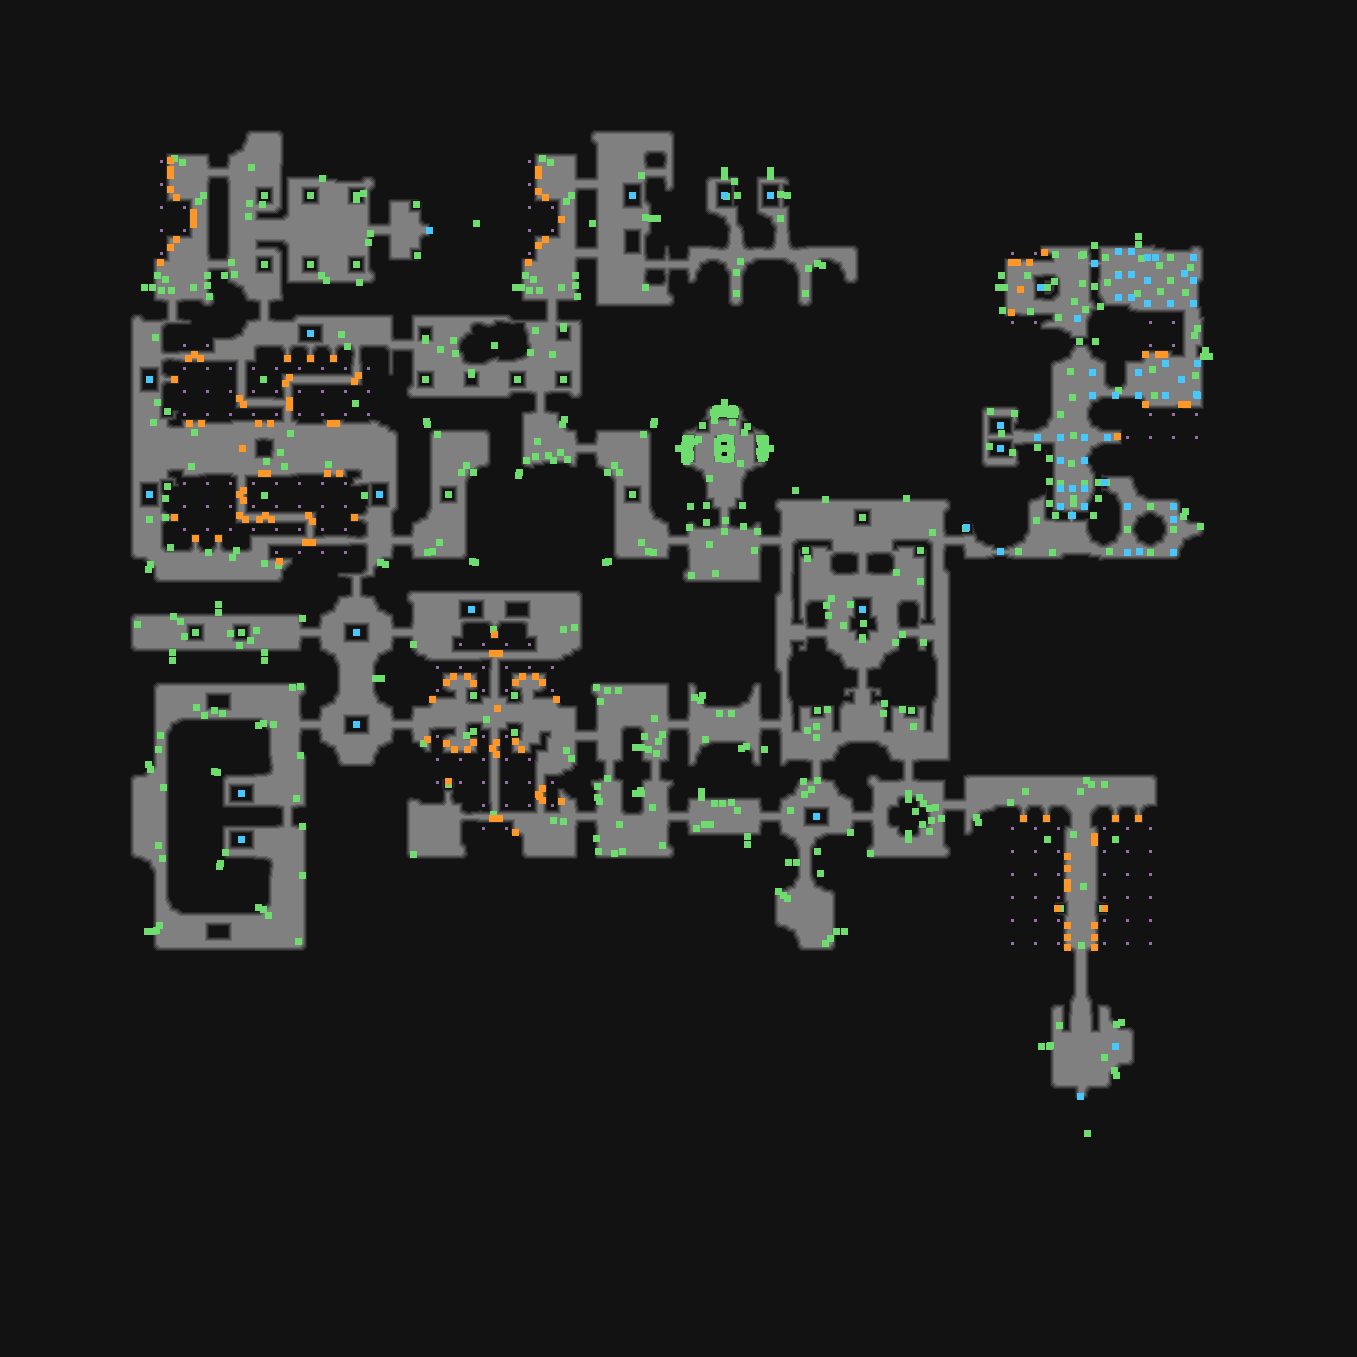

Source data for this figure (header and first rows):
type	X	Y	rotation	z	height_step	origin	src	who
Metadata/Monsters/Spiders/SpiderSpawner	170	160	1.571	-9.425	1	tile	church_crevice_into_wall_v01_02.tdt	server-internal
Metadata/Monsters/Spiders/SpiderSpawner	170	175	1.571	-6.425	0	tile	church_crevice_v01_02.tdt	server-internal
Metadata/Monsters/Spiders/SpiderSpawner	170	169	1.571	-6.425	0	tile	church_crevice_v01_02.tdt	server-internal
Metadata/Monsters/Spiders/SpiderSpawner	538	175	1.571	-6.425	0	tile	church_crevice_v01_02.tdt	server-internal
Metadata/Monsters/Spiders/SpiderSpawner	538	169	1.571	-6.425	0	tile	church_crevice_v01_02.tdt	server-internal
Metadata/MiscellaneousObjects/Doodad	724	170	1.571	-97.64	12	tile	church_wall_straight_walltorch_v01_01.td…	client
Metadata/MiscellaneousObjects/Doodad	724	176	1.571	14.28	-1	tile	church_wall_straight_walltorch_v01_01.td…	client
Metadata/MiscellaneousObjects/Doodad	770	170	1.571	-97.64	12	tile	church_wall_straight_walltorch_v01_01.td…	client
Metadata/MiscellaneousObjects/Doodad	770	176	1.571	14.28	-1	tile	church_wall_straight_walltorch_v01_01.td…	client
Metadata/Monsters/Spiders/SpiderSpawner	170	189	1.571	-4.425	0	tile	church_crevice_corner_convex_v01_02.tdt	server-internal
Metadata/Monsters/Spiders/SpiderSpawner	176	197	6.283	-4.425	0	tile	church_crevice_corner_convex_v01_02.tdt	server-internal
Metadata/MiscellaneousObjects/Doodad	264	195	4.712	0.000	0	tile	church_column_noruin_v01_01.tdt	client
Metadata/MiscellaneousObjects/Doodad	310	195	4.712	125	-16	tile	church_column_v01_01.tdt	client
Metadata/MiscellaneousObjects/Doodad	356	195	1.571	125	-16	tile	church_column_v01_01.tdt	client
Metadata/Monsters/Spiders/SpiderSpawner	545	197	0.0000	-6.425	0	tile	church_crevice_corner_convex_v01_01.tdt	server-internal
Metadata/Monsters/Spiders/SpiderSpawner	538	191	1.571	-5.425	0	tile	church_crevice_corner_convex_v01_01.tdt	server-internal
Metadata/Chests/Sarcophagi/sarcophagus	632	195	3.142	-0.000	0	tile	church_sarcophagus_01.tdt	server
Metadata/Chests/Sarcophagi/sarcophagus_t…	724	195	3.142	43.48	-5	tile	church_sarcophagus_entrance_01.tdt	server
Metadata/Chests/Sarcophagi/sarcophagus_d…	724	195	3.142	51.05	-6	tile	church_sarcophagus_entrance_01.tdt	server
Metadata/Chests/Sarcophagi/sarcophagus	770	195	0.0000	125	-15	tile	church_sarcophagus_01.tdt	server
Metadata/Monsters/Spiders/SpiderSpawner	193	212	1.571	-4.425	0	tile	church_crevice_v01_04.tdt	server-internal
Metadata/Monsters/Spiders/SpiderSpawner	193	224	1.571	-4.425	0	tile	church_crevice_v01_04.tdt	server-internal
Metadata/MiscellaneousObjects/AreaTransi…	429	230	0.0000	-1.016	0	tile	church_exit_down_v01_01.tdt	server
Metadata/MiscellaneousObjects/Doodad	476	223	0.0000	201.3	-25	tile	church_exit_down_v01_01.tdt	client
Metadata/MiscellaneousObjects/Doodad	657	218	3.142	-222.6	28	tile	church_wall_straight_walltorch_v01_01.td…	client
Metadata/MiscellaneousObjects/Doodad	651	218	3.142	-110.7	14	tile	church_wall_straight_walltorch_v01_01.td…	client
Metadata/Monsters/Spiders/SpiderSpawner	170	247	1.571	-4.425	0	tile	church_crevice_corner_convex_v01_02.tdt	server-internal
Metadata/Monsters/Spiders/SpiderSpawner	176	239	3.142	-4.425	0	tile	church_crevice_corner_convex_v01_02.tdt	server-internal
Metadata/Monsters/Spiders/SpiderSpawner	545	239	3.142	-6.425	0	tile	church_crevice_corner_convex_v01_01.tdt	server-internal
Metadata/Monsters/Spiders/SpiderSpawner	538	245	1.571	-5.425	0	tile	church_crevice_corner_convex_v01_01.tdt	server-internal
Metadata/Monsters/Spiders/SpiderSpawner	1044	252	1.571	-9.425	1	tile	church_crevice_into_wall_v01_02.tdt	server-internal
Metadata/MiscellaneousObjects/Doodad	1138	236	4.712	-197.6	25	tile	church_wall_straight_walltorch_v01_02.td…	client
Metadata/MiscellaneousObjects/Doodad	1138	244	4.712	-85.72	10	tile	church_wall_straight_walltorch_v01_02.td…	client
Metadata/Monsters/Spiders/SpiderSpawner	160	262	3.142	-9.425	1	tile	church_crevice_into_wall_v01_02.tdt	server-internal
Metadata/MiscellaneousObjects/Doodad	264	264	3.142	0.000	0	tile	church_column_v01_01.tdt	client
Metadata/MiscellaneousObjects/Doodad	310	264	1.571	125	-16	tile	church_column_v01_03.tdt	client
Metadata/MiscellaneousObjects/Doodad	356	264	1.571	125	-16	tile	church_column_v01_01.tdt	client
Metadata/Monsters/Spiders/SpiderSpawner	528	262	3.142	-9.425	1	tile	church_crevice_into_wall_v01_02.tdt	server-internal
Metadata/MiscellaneousObjects/Doodad	822	265	1.571	-197.6	25	tile	church_wall_corner_convex_walltorch_v01_…	client
Metadata/MiscellaneousObjects/Doodad	817	263	1.571	-85.72	10	tile	church_wall_corner_convex_walltorch_v01_…	client
Metadata/Monsters/Spiders/SpiderSpawner	1011	262	3.142	-134.4	17	tile	church_crevice_into_wall_v01_02.tdt	server-internal
Metadata/Monsters/Spiders/SpiderSpawner	1017	262	3.142	-129.4	16	tile	church_crevice_v01_04.tdt	server-internal
Metadata/Monsters/Spiders/SpiderSpawner	1029	262	3.142	-129.4	16	tile	church_crevice_v01_04.tdt	server-internal
Metadata/MiscellaneousObjects/Doodad	144	287	3.142	-197.6	25	tile	church_wall_straight_walltorch_v01_02.td…	client
Metadata/MiscellaneousObjects/Doodad	152	287	3.142	-85.72	10	tile	church_wall_straight_walltorch_v01_02.td…	client
Metadata/MiscellaneousObjects/Doodad	515	287	6.283	-222.6	28	tile	church_wall_straight_walltorch_v01_01.td…	client
Metadata/MiscellaneousObjects/Doodad	521	287	6.283	-110.7	14	tile	church_wall_straight_walltorch_v01_01.td…	client
Metadata/MiscellaneousObjects/Doodad	998	287	3.142	-347.6	44	tile	church_wall_straight_walltorch_v01_01.td…	client
Metadata/MiscellaneousObjects/Doodad	1004	287	3.142	-235.7	30	tile	church_wall_straight_walltorch_v01_01.td…	client
Metadata/Monsters/Spiders/SpiderSpawner	1011	312	6.283	-134.4	17	tile	church_crevice_into_wall_v01_02.tdt	server-internal
Metadata/Chests/Sarcophagi/sarcophagus	310	333	1.571	-0.000	0	tile	church_sarcophagus_02.tdt	server
Metadata/MiscellaneousObjects/Doodad	425	338	6.283	-224.5	28	tile	church_column_wall_torch_v02_02.tdt	client
Metadata/MiscellaneousObjects/Doodad	425	340	6.283	-112.6	14	tile	church_column_wall_torch_v02_02.tdt	client
Metadata/MiscellaneousObjects/Doodad	494	345	1.571	0.000	0	tile	church_ruins_large_v10_01.tdt	client
Metadata/MiscellaneousObjects/Doodad	563	328	3.142	-224.5	28	tile	church_column_wall_torch_v02_02.tdt	client
Metadata/MiscellaneousObjects/Doodad	563	326	3.142	-112.6	14	tile	church_column_wall_torch_v02_02.tdt	client
Metadata/Monsters/Spiders/SpiderSpawner	188	358	0.0000	-4.425	0	tile	church_crevice_pathway_narrow_v01_02.tdt	server-internal
Metadata/Monsters/Spiders/SpiderSpawner	200	358	0.0000	-4.425	0	tile	church_crevice_pathway_narrow_v01_02.tdt	server-internal
Metadata/Monsters/Spiders/SpiderSpawner	194	354	3.142	-4.425	0	tile	church_crevice_pathway_narrow_v01_02.tdt	server-internal
Metadata/Monsters/Spiders/SpiderSpawner	287	358	6.283	-6.425	0	tile	church_crevice_thinwall_v01_01.tdt	server-internal
... 705 more rows
